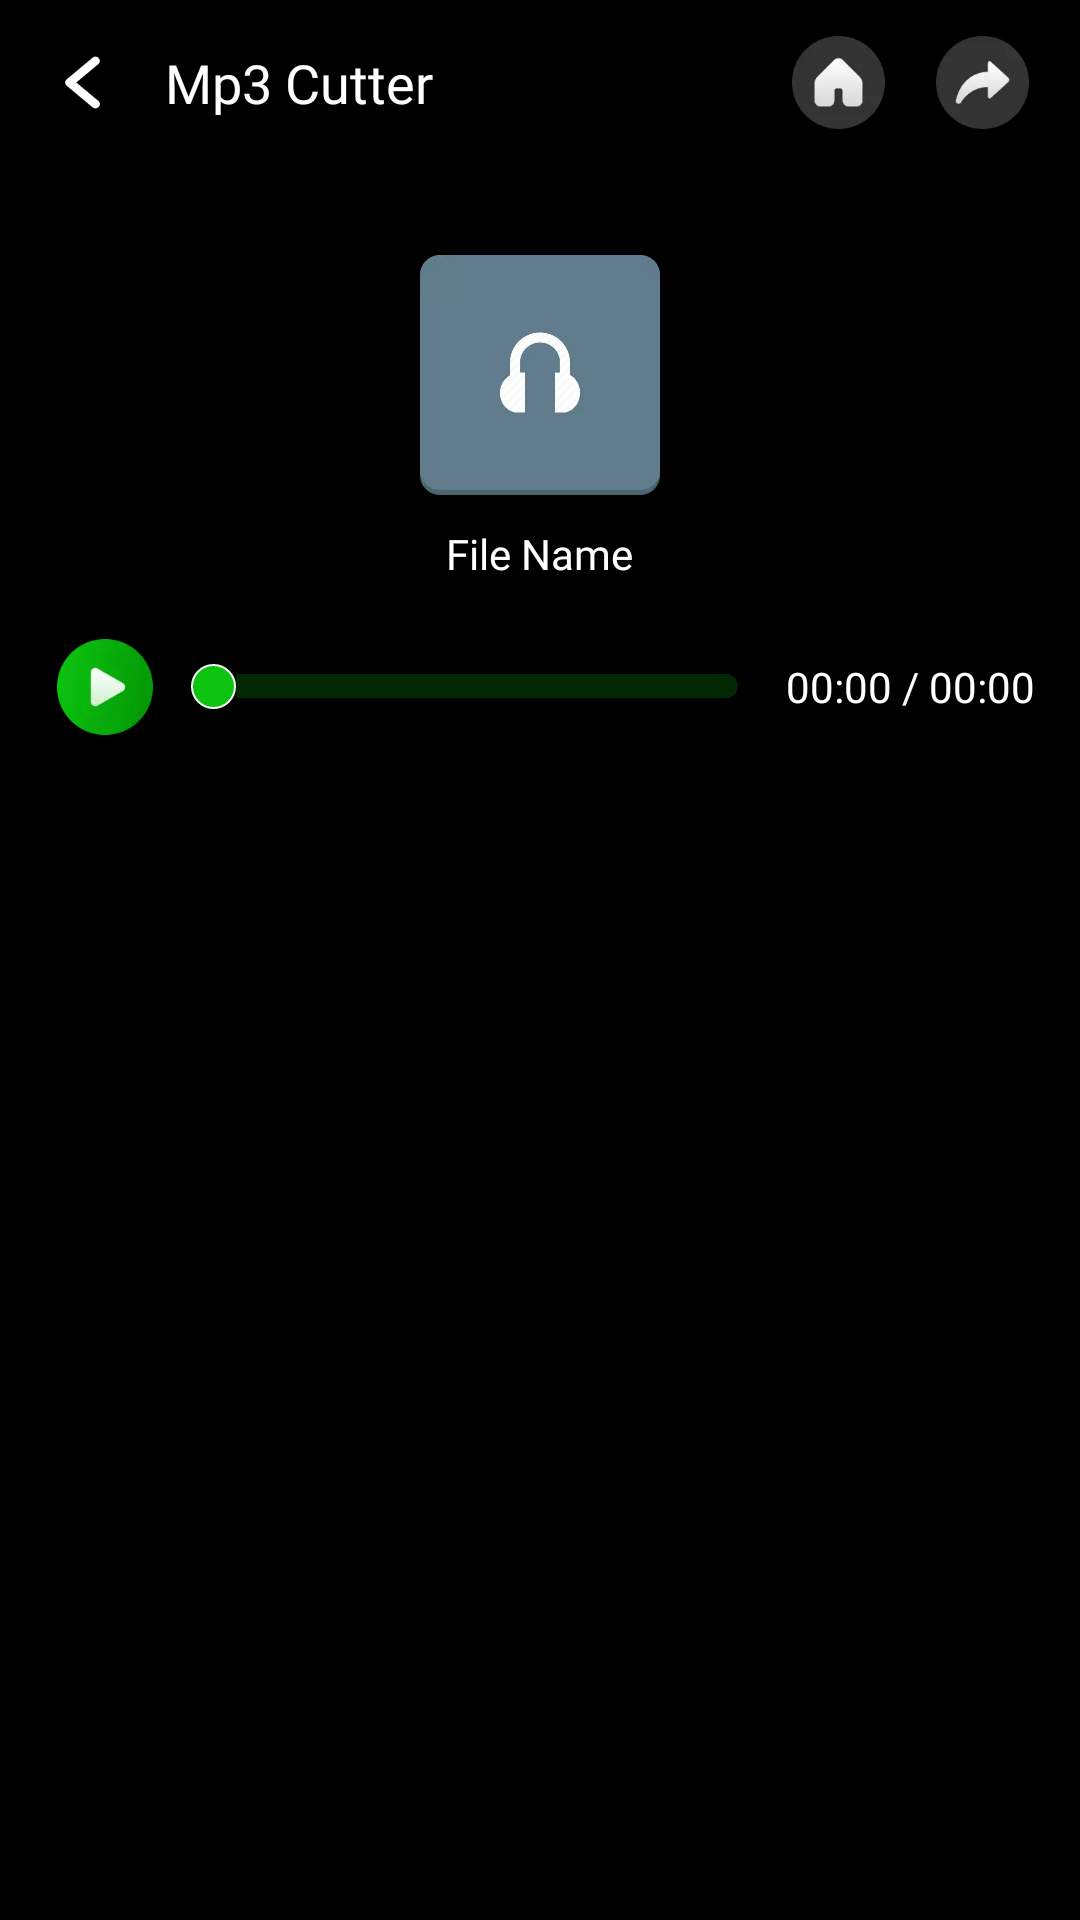

Layout XML and referenced resources for this Android screen:
<!-- AndroidManifest.xml: application theme Theme.MusicDemo -->
<!-- res/layout/activity_music_preview.xml -->
<?xml version="1.0" encoding="utf-8"?>
<LinearLayout xmlns:android="http://schemas.android.com/apk/res/android"
    xmlns:tools="http://schemas.android.com/tools"
    android:layout_width="match_parent"
    android:layout_height="match_parent"
    android:background="@color/black"
    android:orientation="vertical"
    tools:context=".Activity.MusicPreviewActivity">

    <LinearLayout
        android:layout_width="match_parent"
        android:layout_height="55dp">

        <ImageView
            android:id="@+id/back_img"
            android:layout_width="wrap_content"
            android:layout_height="match_parent"
            android:adjustViewBounds="true"
            android:padding="16dp"
            android:src="@drawable/back_img" />

        <TextView
            android:id="@+id/header_title"
            android:layout_width="match_parent"
            android:layout_height="wrap_content"
            android:layout_gravity="center"
            android:layout_weight="1"
            android:fontFamily="@font/inter_medium"
            android:singleLine="true"
            android:text="Mp3 Cutter"
            android:textColor="@color/white"
            android:textSize="18sp" />

        <ImageView
            android:id="@+id/homeImg"
            android:layout_width="wrap_content"
            android:layout_height="match_parent"
            android:adjustViewBounds="true"
            android:paddingHorizontal="5dp"
            android:paddingVertical="12dp"
            android:src="@drawable/home_img" />

        <ImageView
            android:id="@+id/shareMusicImg"
            android:layout_width="wrap_content"
            android:layout_height="match_parent"
            android:layout_marginEnd="5dp"
            android:adjustViewBounds="true"
            android:padding="12dp"
            android:src="@drawable/share_video_img" />

    </LinearLayout>

    <ImageView
        android:layout_width="80dp"
        android:layout_height="80dp"
        android:layout_gravity="center"
        android:layout_marginTop="30dp"
        android:src="@drawable/extract_music_icon" />

    <TextView
        android:id="@+id/musicNameTxt"
        android:layout_width="wrap_content"
        android:layout_height="wrap_content"
        android:layout_gravity="center"
        android:layout_marginHorizontal="15dp"
        android:layout_marginTop="10dp"
        android:fontFamily="@font/inter_medium"
        android:gravity="center"
        android:text="File Name"
        android:textColor="@color/white"
        android:textSize="14sp" />

    <LinearLayout
        android:layout_width="match_parent"
        android:layout_height="wrap_content"
        android:layout_marginStart="15dp"
        android:layout_marginTop="15dp"
        android:layout_marginEnd="15dp"
        android:gravity="center"
        android:orientation="horizontal">

        <ImageView
            android:id="@+id/musicPlayPause"
            android:layout_width="40dp"
            android:layout_height="40dp"
            android:layout_gravity="center"
            android:adjustViewBounds="true"
            android:padding="4dp"
            android:src="@drawable/music_play_img" />

        <SeekBar
            android:id="@+id/seekBar"
            android:layout_width="match_parent"
            android:layout_height="wrap_content"
            android:layout_weight="1"
            android:maxHeight="8dp"
            android:minHeight="8dp"
            android:progressDrawable="@drawable/custom_seekbar2"
            android:thumb="@drawable/seekbar_thumb2" />

        <TextView
            android:id="@+id/tvCurrentTime"
            android:layout_width="wrap_content"
            android:layout_height="wrap_content"
            android:fontFamily="@font/inter_medium"
            android:text="00:00"
            android:textColor="@color/white" />

        <TextView
            android:layout_width="wrap_content"
            android:layout_height="wrap_content"
            android:fontFamily="@font/inter_medium"
            android:text=" / "
            android:textColor="@color/white" />

        <TextView
            android:id="@+id/tvTotalTime"
            android:layout_width="wrap_content"
            android:layout_height="wrap_content"
            android:fontFamily="@font/inter_medium"
            android:text="00:00"
            android:textColor="@color/white" />

    </LinearLayout>

</LinearLayout>
<!-- resources referenced by this layout -->
<resources>
  <color name="black">#FF000000</color>
  <color name="white">#FFFFFFFF</color>
  <!-- drawable back_img: png bitmap (drawable, 641 bytes) -->
  <!-- drawable custom_seekbar2 (drawable) -->
  <?xml version="1.0" encoding="utf-8"?>
  <layer-list xmlns:android="http://schemas.android.com/apk/res/android">
      <item android:id="@android:id/background">
          <shape android:shape="rectangle">
              <solid android:color="#330CC310" />
              <size android:height="2px" />
              <corners android:radius="10dp" />
          </shape>
      </item>
      <item android:id="@android:id/progress">
          <clip
              android:clipOrientation="horizontal"
              android:gravity="left">
              <shape android:shape="rectangle">
                  <solid android:color="#0CC310" />
                  <size android:height="2px" />
                  <corners android:radius="10dp" />
              </shape>
          </clip>
      </item>
  </layer-list>
  <!-- drawable extract_music_icon: webp bitmap (drawable, 3538 bytes) -->
  <!-- drawable home_img: webp bitmap (drawable, 3164 bytes) -->
  <!-- drawable music_play_img: webp bitmap (drawable, 3820 bytes) -->
  <!-- drawable seekbar_thumb2 (drawable) -->
  <?xml version="1.0" encoding="utf-8"?>
  <shape xmlns:android="http://schemas.android.com/apk/res/android"
      android:shape="oval">
      <solid android:color="#0CC310" />
      <stroke
          android:width="0.5dp"
          android:color="@color/white" />
      <size
          android:width="15dp"
          android:height="15dp" />
  </shape>
  <!-- drawable share_video_img: webp bitmap (drawable, 3436 bytes) -->
  <style name="Theme.MusicDemo" parent="Base.Theme.MusicDemo" />
  <style name="Base.Theme.MusicDemo" parent="Theme.Material3.DayNight.NoActionBar">
          <item name="android:statusBarColor">@color/black</item>
      </style>
</resources>
